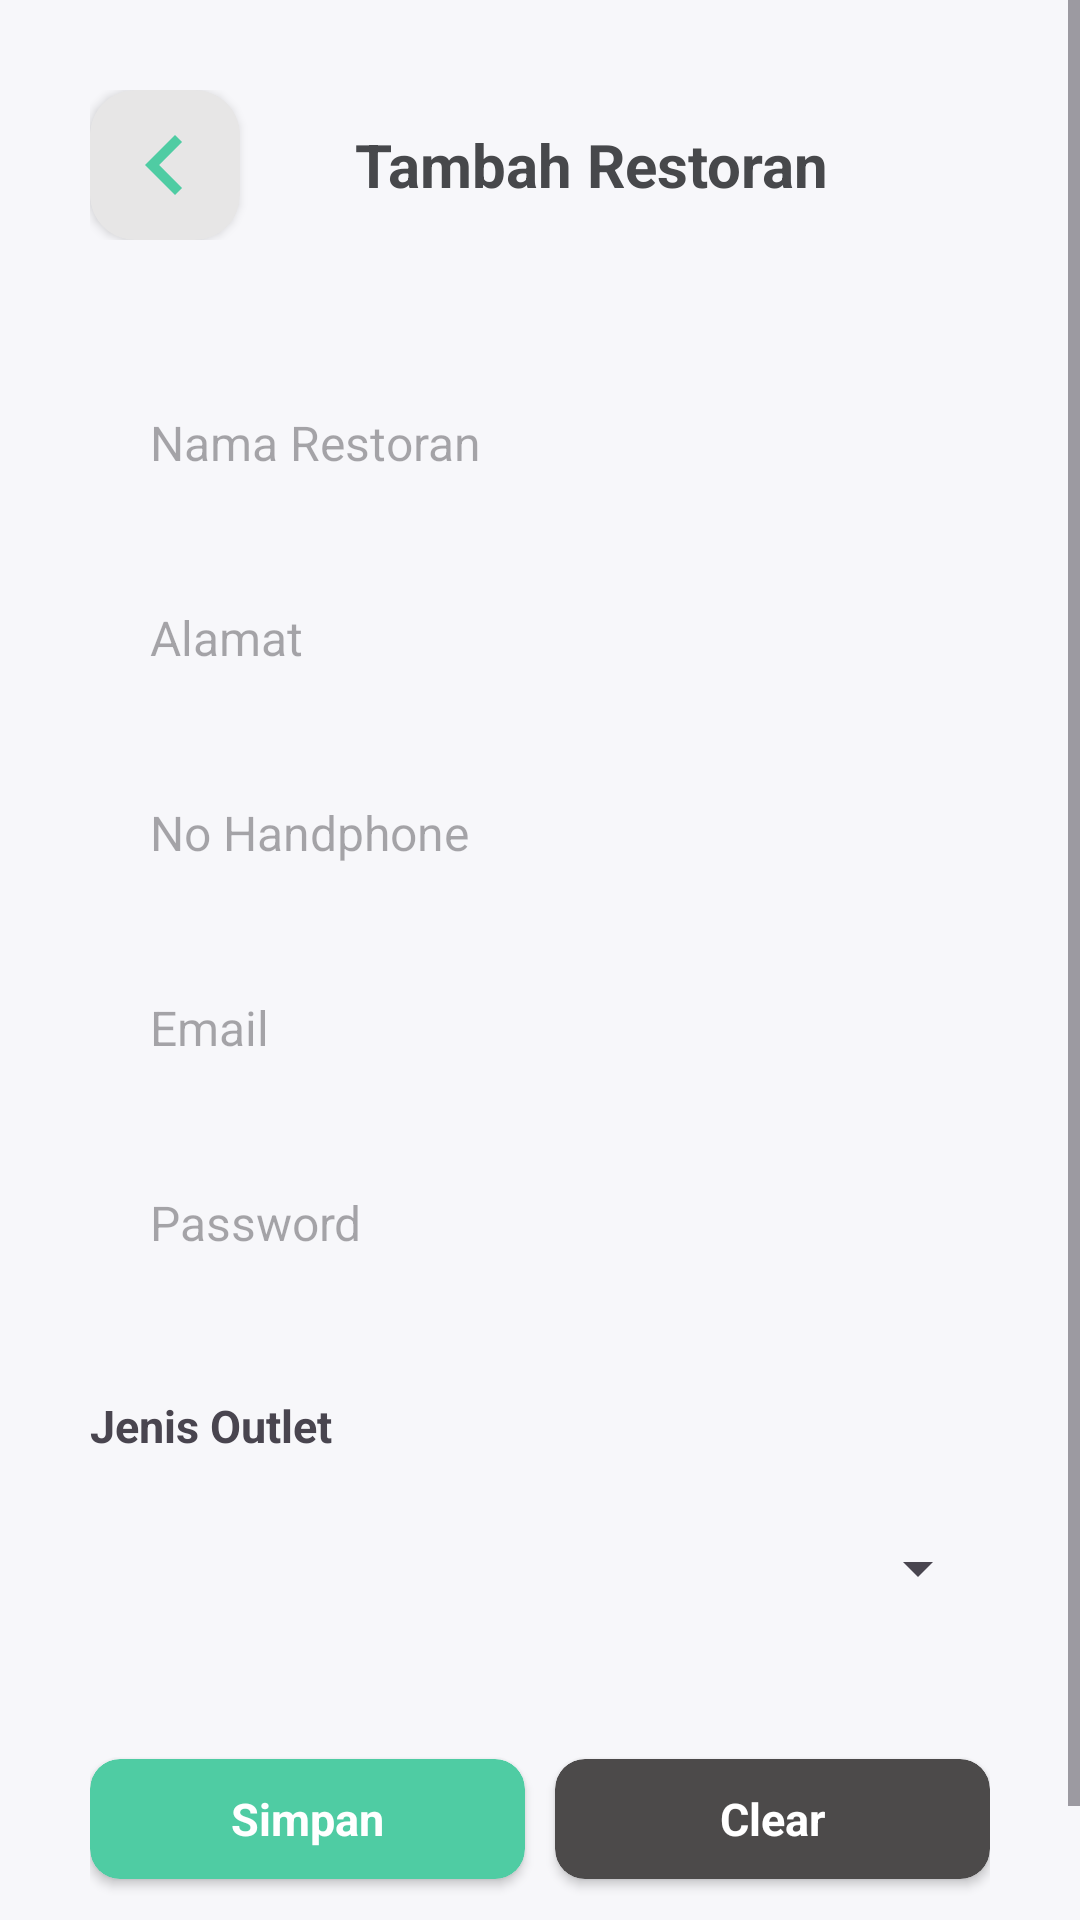

Write the Android layout XML for this screen, with the resource values it uses.
<!-- AndroidManifest.xml: application theme Theme.Bitebox -->
<!-- res/layout/activity_add_restoran_acitivity.xml -->
<?xml version="1.0" encoding="utf-8"?>
<ScrollView xmlns:android="http://schemas.android.com/apk/res/android"
    xmlns:app="http://schemas.android.com/apk/res-auto"
    xmlns:tools="http://schemas.android.com/tools"
    android:layout_width="match_parent"
    android:layout_height="match_parent"
    android:background="@color/background"
    android:fillViewport="true"
    tools:context=".AddRestoranAcitivity">

    <androidx.constraintlayout.widget.ConstraintLayout
        android:layout_width="match_parent"
        android:layout_height="match_parent"
        android:orientation="vertical"
        android:padding="30dp">

        <LinearLayout
            android:id="@+id/linearLayout8"
            android:layout_width="match_parent"
            android:layout_height="wrap_content"
            android:layout_gravity="center"
            android:gravity="center"
            android:orientation="horizontal"
            app:layout_constraintEnd_toEndOf="parent"
            app:layout_constraintStart_toStartOf="parent"
            app:layout_constraintTop_toTopOf="parent">

            <androidx.cardview.widget.CardView
                android:layout_width="50dp"
                android:layout_height="50dp"
                android:backgroundTint="@color/card_sc"
                app:cardCornerRadius="15dp">

                <ImageView
                    android:id="@+id/ivBack"
                    android:layout_width="40dp"
                    android:layout_height="40dp"
                    android:layout_gravity="center"
                    android:src="@drawable/ic_baseline_chevron_left_24" />
            </androidx.cardview.widget.CardView>

            <TextView
                android:id="@+id/textView"
                android:layout_width="match_parent"
                android:layout_height="wrap_content"
                android:layout_marginRight="16dp"
                android:text="Tambah Restoran"
                android:textAlignment="center"
                android:textColor="@color/primary_text"
                android:textSize="20sp"
                android:textStyle="bold" />
        </LinearLayout>

        <EditText
            android:id="@+id/etNama"
            android:layout_width="match_parent"
            android:layout_height="55dp"
            android:background="@drawable/round_bg_form"
            android:hint="Nama Restoran"
            android:inputType="textPersonName"
            android:layout_marginTop="40dp"
            android:paddingStart="20dp"
            android:paddingEnd="20dp"
            android:textSize="16sp"
            app:layout_constraintEnd_toEndOf="@+id/linearLayout8"
            app:layout_constraintStart_toStartOf="@+id/linearLayout8"
            app:layout_constraintTop_toBottomOf="@+id/linearLayout8" />

        <EditText
            android:id="@+id/etAlamat"
            android:layout_width="match_parent"
            android:layout_height="55dp"
            android:layout_marginTop="10dp"
            android:background="@drawable/round_bg_form"
            android:hint="Alamat"
            android:inputType="textPersonName"
            android:paddingStart="20dp"
            android:paddingEnd="20dp"
            android:textSize="16sp"
            app:layout_constraintEnd_toEndOf="@+id/linearLayout8"
            app:layout_constraintHorizontal_bias="0.0"
            app:layout_constraintStart_toStartOf="@+id/linearLayout8"
            app:layout_constraintTop_toBottomOf="@+id/etNama" />

        <EditText
            android:id="@+id/etTelpRes"
            android:layout_width="match_parent"
            android:layout_height="55dp"
            android:background="@drawable/round_bg_form"
            android:hint="No Handphone"
            android:inputType="textPersonName"
            android:paddingStart="20dp"
            android:paddingEnd="20dp"
            android:textSize="16sp"
            android:layout_marginTop="10dp"
            app:layout_constraintEnd_toEndOf="@+id/linearLayout8"
            app:layout_constraintStart_toStartOf="@+id/linearLayout8"
            app:layout_constraintTop_toBottomOf="@+id/etAlamat" />

        <EditText
            android:id="@+id/etEmail"
            android:layout_width="match_parent"
            android:layout_height="55dp"
            android:background="@drawable/round_bg_form"
            android:hint="Email"
            android:layout_marginTop="10dp"
            android:inputType="textPersonName"
            android:paddingStart="20dp"
            android:paddingEnd="20dp"
            android:textSize="16sp"
            app:layout_constraintEnd_toEndOf="@+id/linearLayout8"
            app:layout_constraintStart_toStartOf="@+id/linearLayout8"
            app:layout_constraintTop_toBottomOf="@+id/etTelpRes" />

        <EditText
            android:id="@+id/etPassword"
            android:layout_width="match_parent"
            android:layout_height="55dp"
            android:background="@drawable/round_bg_form"
            android:hint="Password"
            android:inputType="textPersonName"
            android:paddingStart="20dp"
            android:paddingEnd="20dp"
            android:textSize="16sp"
            android:layout_marginTop="10dp"
            app:layout_constraintEnd_toEndOf="@+id/linearLayout8"
            app:layout_constraintStart_toStartOf="@+id/linearLayout8"
            app:layout_constraintTop_toBottomOf="@+id/etEmail" />

        <TextView
            android:id="@+id/textView7"
            android:layout_width="match_parent"
            android:layout_height="wrap_content"
            android:text="Jenis Outlet"
            android:textSize="15sp"
            android:textStyle="bold"
            android:layout_marginTop="30dp"
            app:layout_constraintEnd_toEndOf="@+id/etEmail"
            app:layout_constraintStart_toStartOf="@+id/etEmail"
            app:layout_constraintTop_toBottomOf="@+id/etPassword" />

        <LinearLayout
            android:id="@+id/linearLayout5"
            android:layout_width="match_parent"
            android:layout_height="55dp"
            android:layout_marginTop="10dp"
            android:layout_weight="1"
            android:background="@drawable/round_bg_form"
            android:gravity="center"
            android:orientation="horizontal"
            android:paddingStart="10dp"
            app:layout_constraintTop_toBottomOf="@+id/textView7"
            tools:layout_editor_absoluteX="30dp">


            <Spinner
                android:id="@+id/sUsaha"
                android:layout_width="match_parent"
                android:layout_height="match_parent"
                android:layout_weight="1">

            </Spinner>
        </LinearLayout>

        <LinearLayout
            android:id="@+id/linearLayout6"
            android:layout_width="match_parent"
            android:layout_height="wrap_content"
            android:orientation="horizontal"
            app:layout_constraintBottom_toBottomOf="parent"
            app:layout_constraintEnd_toEndOf="@+id/linearLayout5"
            app:layout_constraintStart_toStartOf="@+id/linearLayout5"
            app:layout_constraintTop_toBottomOf="@+id/linearLayout5"
            android:layout_marginTop="20dp">

            <androidx.cardview.widget.CardView
                android:id="@+id/simpan"
                android:layout_width="match_parent"
                android:layout_height="40dp"
                android:layout_marginTop="16dp"
                android:layout_marginRight="5dp"
                android:layout_weight="1"
                android:backgroundTint="@color/button"
                app:cardCornerRadius="10dp">

                <TextView
                    android:layout_width="match_parent"
                    android:layout_height="match_parent"
                    android:gravity="center"
                    android:text="Simpan"
                    android:textColor="@color/white"
                    android:textSize="15sp"
                    android:textStyle="bold" />

            </androidx.cardview.widget.CardView>


            <androidx.cardview.widget.CardView
                android:id="@+id/btnClear"
                android:layout_width="match_parent"
                android:layout_height="40dp"
                android:layout_marginLeft="5dp"
                android:layout_marginTop="16dp"
                android:layout_marginBottom="24dp"
                android:layout_weight="1"
                android:backgroundTint="#4C4A4A"
                app:cardCornerRadius="10dp"
                app:layout_constraintBottom_toBottomOf="parent"
                app:layout_constraintEnd_toEndOf="parent"
                app:layout_constraintStart_toStartOf="parent"
                app:layout_constraintTop_toBottomOf="@+id/btnConvert">

                <TextView
                    android:layout_width="match_parent"
                    android:layout_height="match_parent"
                    android:gravity="center"
                    android:text="Clear"
                    android:textColor="@color/white"
                    android:textSize="15sp"
                    android:textStyle="bold" />

            </androidx.cardview.widget.CardView>
        </LinearLayout>




    </androidx.constraintlayout.widget.ConstraintLayout>
</ScrollView>
<!-- resources referenced by this layout -->
<resources>
  <color name="background">#F7F7FA</color>
  <color name="button">#4FCCA3</color>
  <color name="card_sc">#E7E6E6</color>
  <color name="primary_text">#47484B</color>
  <color name="white">#FFFFFFFF</color>
  <!-- drawable ic_baseline_chevron_left_24 (drawable) -->
  <vector android:height="24dp" android:tint="#4FCCA3"
      android:viewportHeight="24" android:viewportWidth="24"
      android:width="24dp" xmlns:android="http://schemas.android.com/apk/res/android">
      <path android:fillColor="#4FCCA3" android:pathData="M15.41,7.41L14,6l-6,6 6,6 1.41,-1.41L10.83,12z"/>
  </vector>
  <style name="Theme.Bitebox" parent="Theme.MaterialComponents.DayNight.NoActionBar">
  
          <item name="colorPrimary">@color/primary</item>
          <item name="android:statusBarColor" tools:targetApi="1">@color/primary</item>
  
      </style>
  <color name="primary">#161617</color>
</resources>
